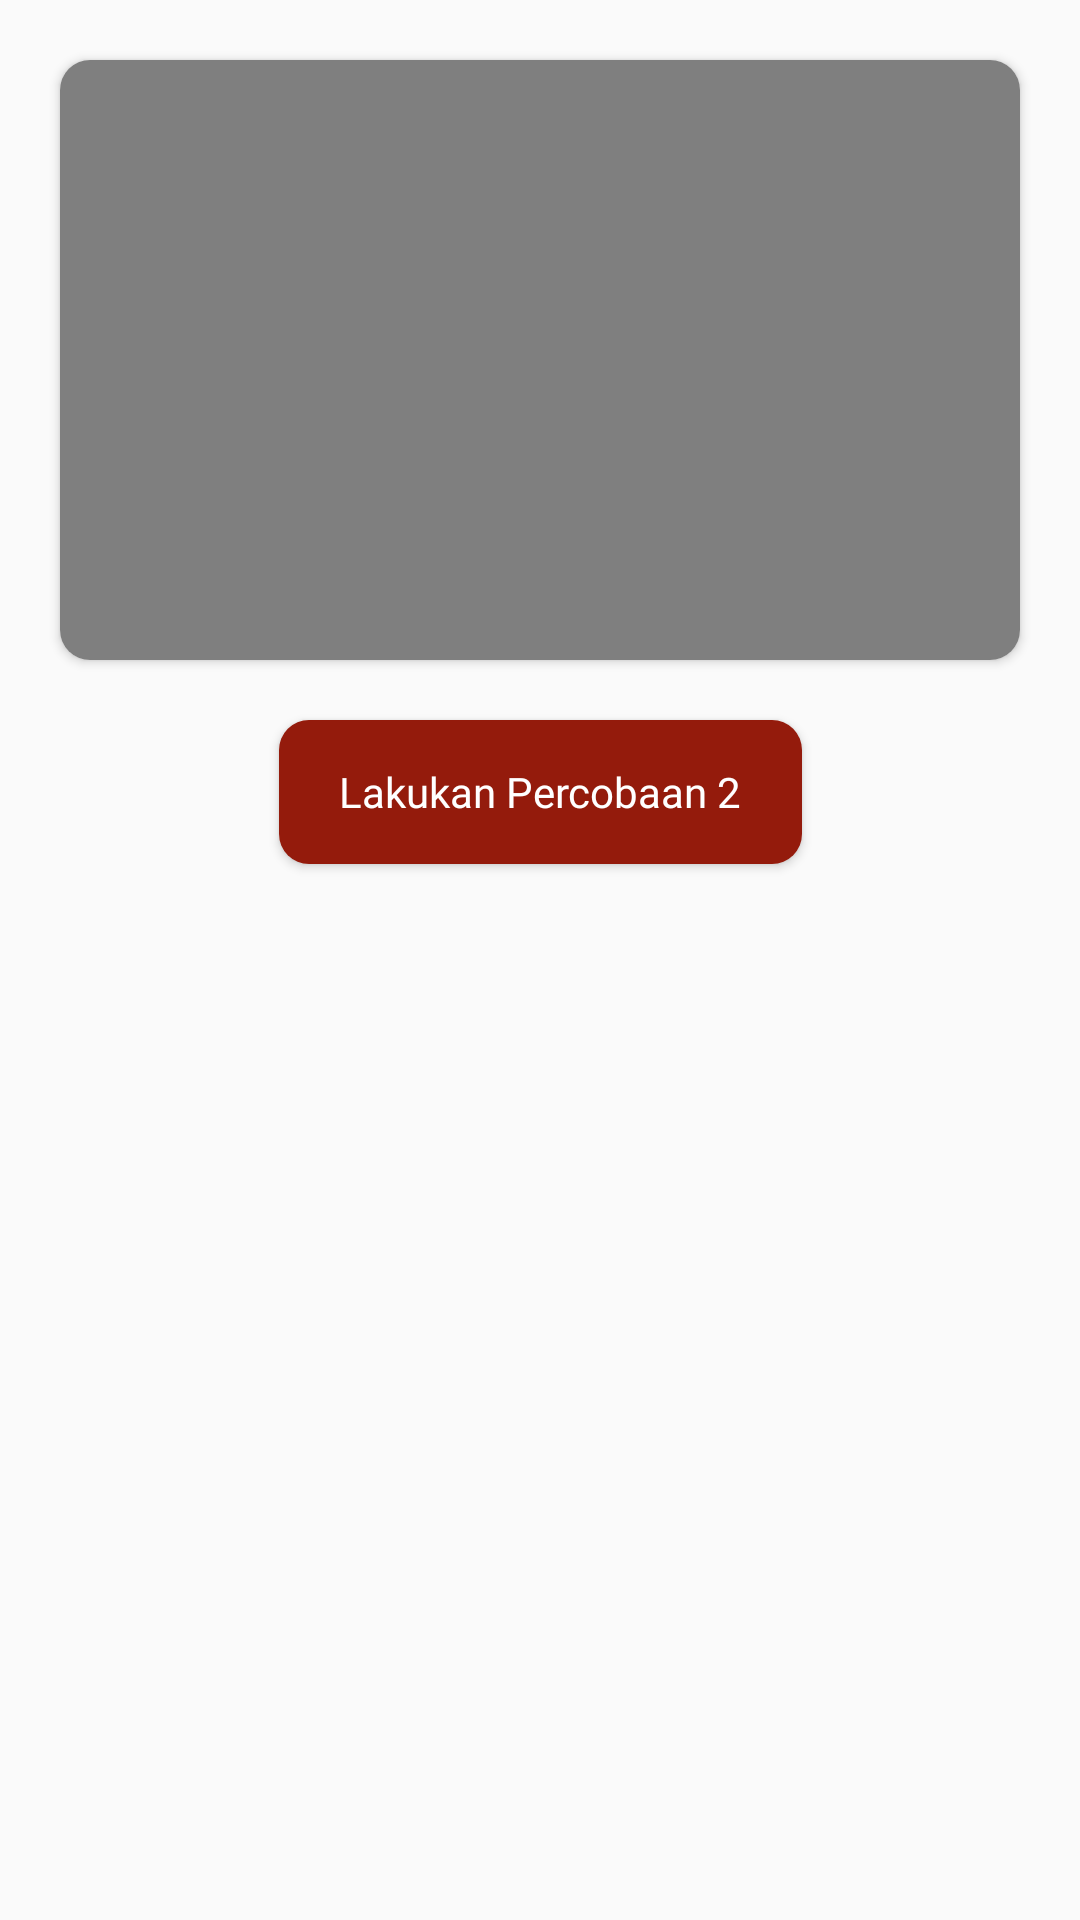

Android layout source for this screen:
<!-- AndroidManifest.xml: application theme AppTheme -->
<!-- res/layout/slide_2_3.xml -->
<?xml version="1.0" encoding="utf-8"?>
<ScrollView xmlns:android="http://schemas.android.com/apk/res/android"
    xmlns:app="http://schemas.android.com/apk/res-auto"
    android:layout_width="match_parent"
    android:layout_height="match_parent">
    <androidx.constraintlayout.widget.ConstraintLayout
        android:layout_width="match_parent"
        android:layout_height="wrap_content">

        <androidx.cardview.widget.CardView
            android:id="@+id/cv_tahukah_kamu"
            app:layout_constraintTop_toTopOf="parent"
            android:layout_width="match_parent"
            android:layout_height="wrap_content"
            app:cardCornerRadius="10dp"
            android:background="@color/backgroundWhite"
            app:cardBackgroundColor="@color/backgroundWhite"
            android:layout_marginStart="20dp"
            android:layout_marginEnd="20dp"
            android:layout_marginBottom="20dp"
            android:layout_marginTop="20dp"
            >
            <LinearLayout
                android:layout_width="match_parent"
                android:layout_height="wrap_content"
                android:orientation="vertical">

                <VideoView
                    android:id="@+id/video_2_3"
                    android:layout_width="match_parent"
                    android:layout_height="200dp"/>

            </LinearLayout>
        </androidx.cardview.widget.CardView>

        <Button
            android:layout_margin="20dp"
            app:layout_constraintEnd_toEndOf="parent"
            app:layout_constraintStart_toStartOf="parent"
            app:layout_constraintTop_toBottomOf="@id/cv_tahukah_kamu"
            app:layout_constraintBottom_toBottomOf="parent"
            android:id="@+id/btn_percobaan_2"
            android:paddingStart="20dp"
            android:paddingEnd="20dp"
            android:layout_width="wrap_content"
            android:layout_height="wrap_content"
            android:layout_marginStart="20dp"
            android:layout_marginEnd="10dp"
            android:background="@drawable/bg_materi_button"
            android:text="@string/lakukan_oercobaan_2"
            android:textColor="@android:color/white"
            android:textAllCaps="false"
            android:fontFamily="@font/raleway_bold"
            android:textSize="14sp"/>

    </androidx.constraintlayout.widget.ConstraintLayout>
</ScrollView>
<!-- resources referenced by this layout -->
<resources>
  <color name="backgroundWhite">#ffffff</color>
  <!-- drawable bg_materi_button (drawable) -->
  <?xml version="1.0" encoding="utf-8"?>
  <shape xmlns:android="http://schemas.android.com/apk/res/android">
  
      <corners android:radius="10dp"/>
      <stroke android:width="0dp"/>
      <solid android:color="@color/rufous"/>
  
  </shape>
  <string name="lakukan_oercobaan_2">Lakukan Percobaan 2</string>
  <style name="AppTheme" parent="Theme.AppCompat.Light.DarkActionBar">
          
          <item name="colorPrimary">@color/frenchPuce</item>
          <item name="colorPrimaryDark">@color/chocolate</item>
          <item name="colorAccent">@color/rufous</item>
          <item name="windowNoTitle">true</item>
          <item name="windowActionBar">false</item>
      </style>
  <color name="rufous">#941B0C</color>
  <color name="frenchPuce">#621708</color>
  <color name="chocolate">#220901</color>
</resources>
